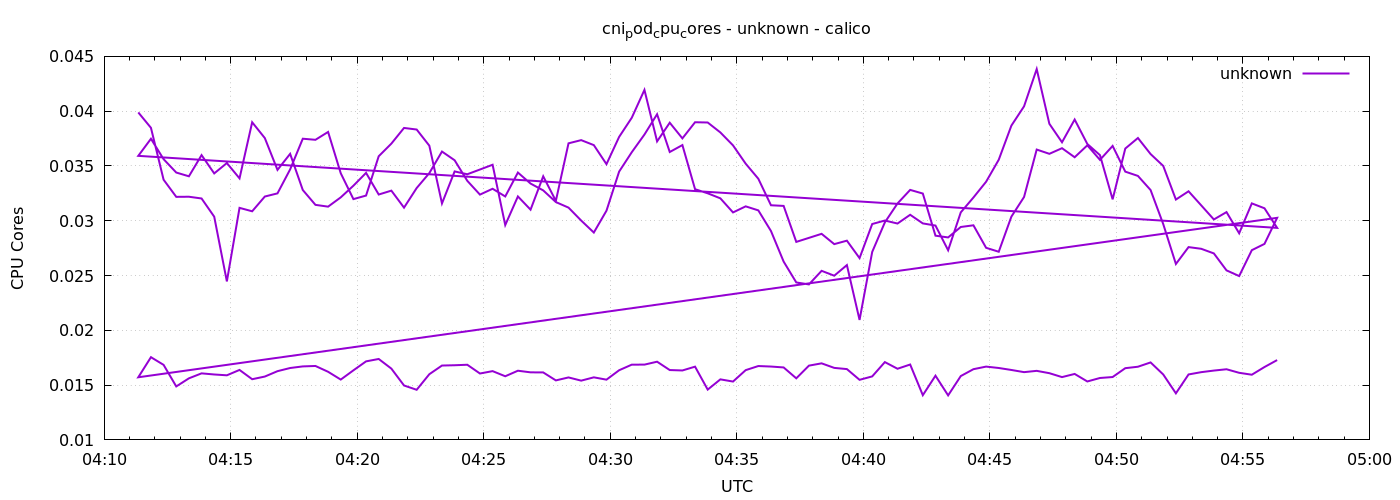

The file beside this chart, header and first rows:
1778559081	0.03988598867771919
1778559111	0.03848
1778559141	0.03374
1778559171	0.03218
1778559201	0.03219
1778559231	0.03203
1778559261	0.03037
1778559291	0.02446
1778559321	0.03118
1778559351	0.03086
1778559381	0.03221
1778559411	0.0325
1778559441	0.03469
1778559471	0.03749
1778559501	0.03739
1778559531	0.0381
1778559561	0.03433
1778559591	0.03197
1778559621	0.0323
1778559651	0.03589
1778559681	0.03704
1778559711	0.03847
1778559741	0.03832
1778559771	0.03685
1778559801	0.03158
1778559831	0.0345
1778559861	0.03424
1778559891	0.03467
1778559921	0.03511
1778559951	0.02961
1778559981	0.03222
1778560011	0.03101
1778560041	0.03406
1778560071	0.03181
1778560101	0.03707
1778560131	0.03736
1778560161	0.0369
1778560191	0.03516
1778560221	0.03765
1778560251	0.0394
1778560281	0.04194
1778560311	0.03724
1778560341	0.03895
1778560371	0.03752
1778560401	0.03899
1778560431	0.03897
1778560461	0.03806
1778560491	0.03688
1778560521	0.03521
1778560551	0.03383
1778560581	0.03141
1778560611	0.03135
1778560641	0.02807
1778560671	0.02844
1778560701	0.02881
1778560731	0.02787
1778560761	0.02818
1778560791	0.02659
1778560821	0.0297
1778560851	0.03002
1778560881	0.02975
... 212 more rows
